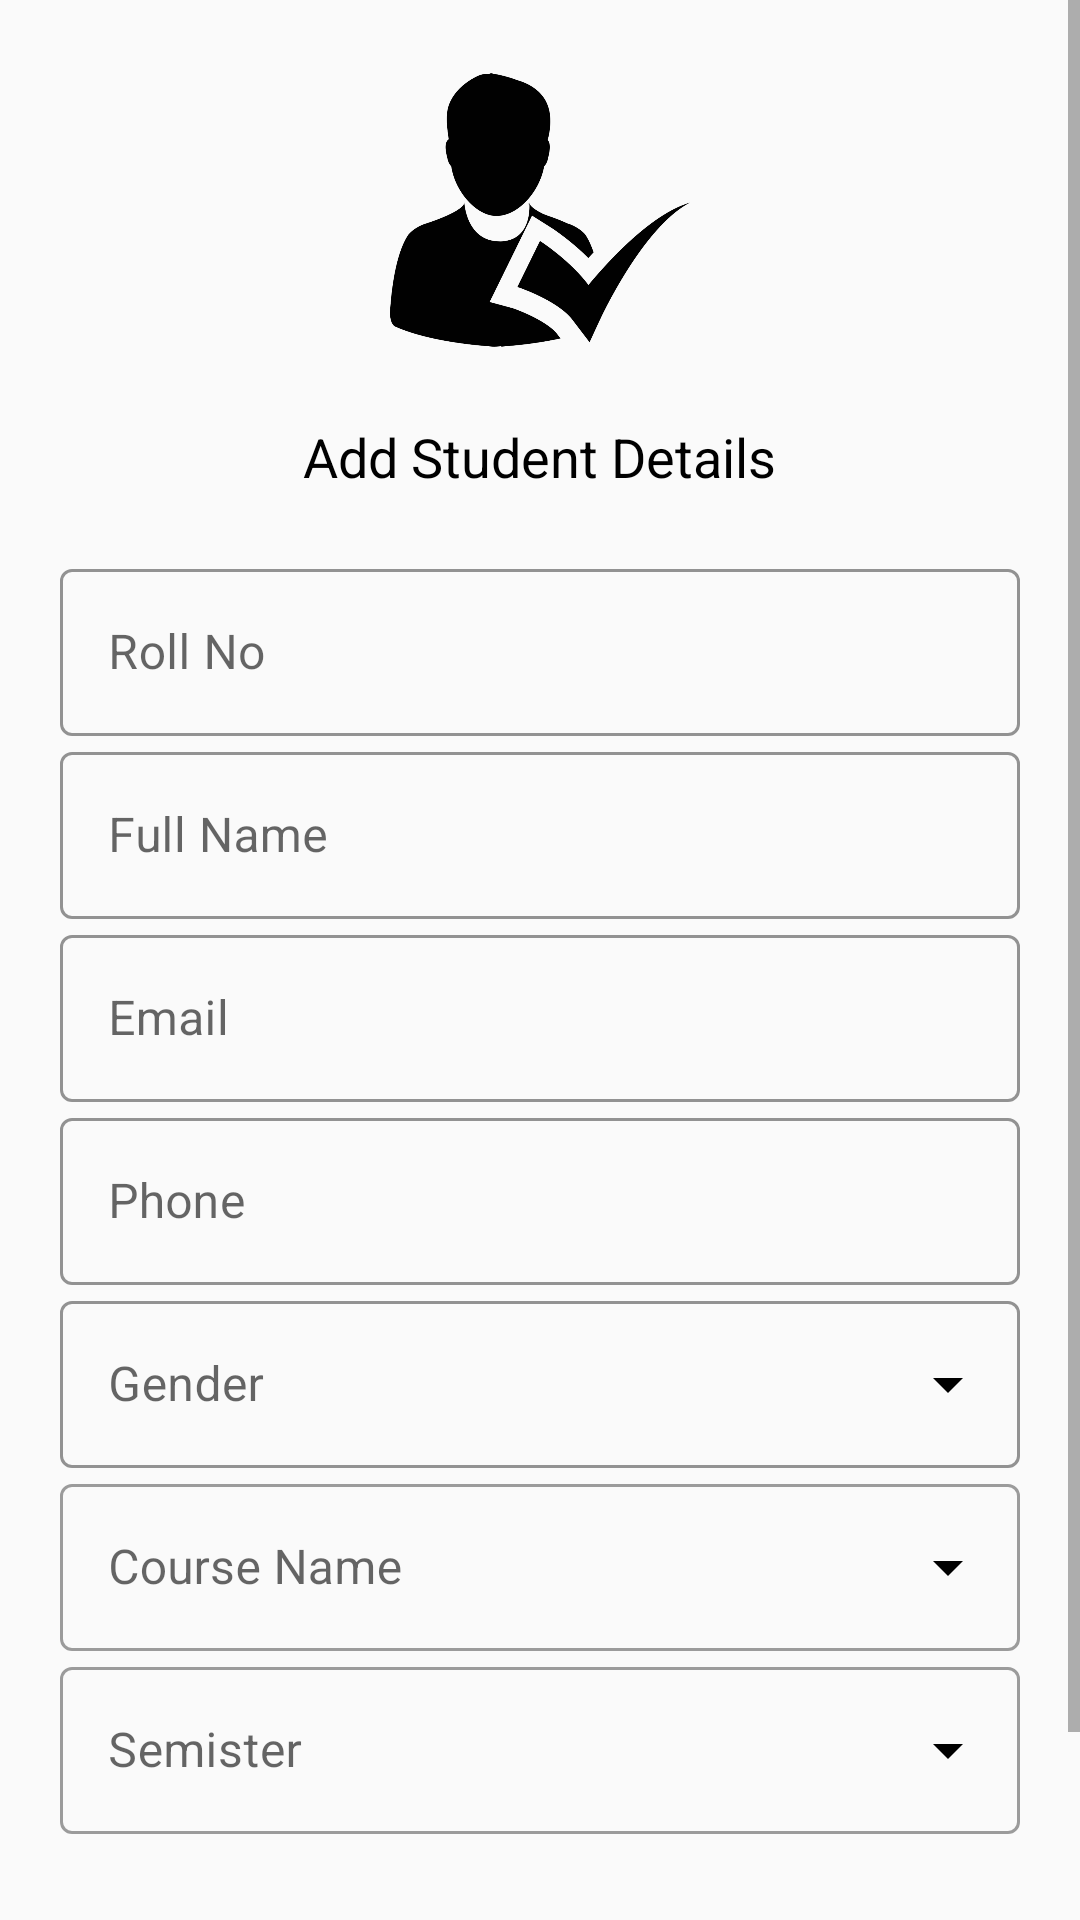

Produce the Android XML layout that renders to this screen, including the resource entries it uses.
<!-- AndroidManifest.xml: application theme AppTheme -->
<!-- res/layout/activity_student.xml -->
<?xml version="1.0" encoding="utf-8"?>
<ScrollView xmlns:android="http://schemas.android.com/apk/res/android"
    xmlns:app="http://schemas.android.com/apk/res-auto"
    xmlns:tools="http://schemas.android.com/tools"
    android:layout_width="match_parent"
    android:layout_height="match_parent"
    tools:context=".Activities.RegistrationActivity">

    <LinearLayout
        android:layout_width="match_parent"
        android:layout_height="wrap_content"
        android:gravity="center_horizontal"
        android:orientation="vertical"
        android:padding="20dp">

        <ImageView
            android:layout_width="100dp"
            android:layout_height="100dp"
            android:src="@drawable/attendance14"
            android:transitionName="logoimage" />

        <TextView
            android:layout_width="wrap_content"
            android:layout_height="wrap_content"
            android:layout_marginTop="20dp"
            android:text="Add Student Details"
            android:textColor="#000000"
            android:textSize="18sp"
            app:fontFamily="@font/aclonica" />

        <LinearLayout
            android:layout_width="match_parent"
            android:layout_height="wrap_content"
            android:layout_marginTop="20dp"
            android:orientation="vertical"
            android:transitionName="login_User1">

            <LinearLayout
                android:layout_width="match_parent"
                android:layout_height="wrap_content"
                android:gravity="center"
                android:orientation="horizontal">

                <com.google.android.material.textfield.TextInputLayout
                    android:id="@+id/srollno"
                    style="@style/Widget.MaterialComponents.TextInputLayout.OutlinedBox"
                    android:layout_width="match_parent"
                    android:layout_height="wrap_content"
                    android:hint="Roll No"
                    app:boxStrokeColor="#000000"
                    app:boxStrokeWidthFocused="2dp"
                    app:counterMaxLength="3"
                    app:endIconMode="clear_text"
                    app:endIconTint="#000000"
                    app:hintTextColor="#000000">

                    <com.google.android.material.textfield.TextInputEditText
                        android:layout_width="match_parent"
                        android:layout_height="wrap_content"
                        android:inputType="number" />
                </com.google.android.material.textfield.TextInputLayout>
            </LinearLayout>

            <LinearLayout
                android:layout_width="match_parent"
                android:layout_height="wrap_content"
                android:gravity="center"
                android:orientation="horizontal">

                <com.google.android.material.textfield.TextInputLayout
                    android:id="@+id/sname"
                    style="@style/Widget.MaterialComponents.TextInputLayout.OutlinedBox"
                    android:layout_width="match_parent"
                    android:layout_height="wrap_content"
                    android:hint="Full Name"
                    app:boxStrokeColor="#000000"
                    app:boxStrokeWidthFocused="2dp"
                    app:endIconMode="clear_text"
                    app:endIconTint="#000000"
                    app:hintTextColor="#000000">

                    <com.google.android.material.textfield.TextInputEditText
                        android:layout_width="match_parent"
                        android:layout_height="wrap_content"
                        android:inputType="text" />
                </com.google.android.material.textfield.TextInputLayout>
            </LinearLayout>

            <LinearLayout
                android:layout_width="match_parent"
                android:layout_height="wrap_content"
                android:gravity="center"
                android:orientation="horizontal">

                <com.google.android.material.textfield.TextInputLayout
                    android:id="@+id/semail"
                    style="@style/Widget.MaterialComponents.TextInputLayout.OutlinedBox"
                    android:layout_width="match_parent"
                    android:layout_height="wrap_content"
                    android:hint="Email"
                    app:boxStrokeColor="#000000"
                    app:boxStrokeWidthFocused="2dp"
                    app:endIconMode="clear_text"
                    app:endIconTint="#000000"
                    app:hintTextColor="#000000">

                    <com.google.android.material.textfield.TextInputEditText
                        android:layout_width="match_parent"
                        android:layout_height="wrap_content"
                        android:inputType="textEmailAddress" />
                </com.google.android.material.textfield.TextInputLayout>
            </LinearLayout>

            <LinearLayout
                android:layout_width="match_parent"
                android:layout_height="wrap_content"
                android:gravity="center"
                android:orientation="horizontal">

                <com.google.android.material.textfield.TextInputLayout
                    android:id="@+id/smobile"
                    style="@style/Widget.MaterialComponents.TextInputLayout.OutlinedBox"
                    android:layout_width="match_parent"
                    android:layout_height="wrap_content"
                    android:hint="Phone"
                    app:boxStrokeColor="#000000"
                    app:boxStrokeWidthFocused="2dp"
                    app:endIconMode="clear_text"
                    app:endIconTint="#000000"
                    app:hintTextColor="#000000">

                    <com.google.android.material.textfield.TextInputEditText
                        android:layout_width="match_parent"
                        android:layout_height="wrap_content"
                        android:imeOptions="actionDone"
                        android:maxLength="10"
                        android:inputType="number" />
                </com.google.android.material.textfield.TextInputLayout>
            </LinearLayout>

            <LinearLayout
                android:layout_width="match_parent"
                android:layout_height="wrap_content"
                android:gravity="center"
                android:orientation="horizontal">

                <com.google.android.material.textfield.TextInputLayout
                    style="@style/Widget.MaterialComponents.TextInputLayout.OutlinedBox.ExposedDropdownMenu"
                    android:layout_width="match_parent"
                    android:layout_height="wrap_content"
                    android:hint="Gender"
                    app:boxStrokeColor="#000000"
                    app:boxStrokeWidthFocused="2dp"
                    app:endIconMode="dropdown_menu"
                    app:endIconTint="#000000"
                    app:hintTextColor="#000000">

                    <AutoCompleteTextView
                        android:id="@+id/sgender"
                        android:layout_width="match_parent"
                        android:layout_height="wrap_content"
                        android:editable="false" />
                </com.google.android.material.textfield.TextInputLayout>
            </LinearLayout>

            <LinearLayout
                android:layout_width="match_parent"
                android:layout_height="wrap_content"
                android:gravity="center"
                android:orientation="horizontal">

                <com.google.android.material.textfield.TextInputLayout
                    android:id="@+id/text_input_layout_course"
                    style="@style/Widget.MaterialComponents.TextInputLayout.OutlinedBox.ExposedDropdownMenu"
                    android:layout_width="match_parent"
                    android:layout_height="wrap_content"
                    android:hint="Course Name"
                    app:endIconMode="dropdown_menu"
                    app:endIconTint="#000000"
                    app:hintTextColor="#000000">

                    <AutoCompleteTextView
                        android:id="@+id/scourse"
                        android:layout_width="match_parent"
                        android:layout_height="match_parent"
                        android:editable="false" />
                </com.google.android.material.textfield.TextInputLayout>
            </LinearLayout>

            <LinearLayout
                android:layout_width="match_parent"
                android:layout_height="wrap_content"
                android:gravity="center"
                android:orientation="horizontal">

                <com.google.android.material.textfield.TextInputLayout
                    android:id="@+id/text_input_layout_sem"
                    style="@style/Widget.MaterialComponents.TextInputLayout.OutlinedBox.ExposedDropdownMenu"
                    android:layout_width="match_parent"
                    android:layout_height="wrap_content"
                    android:hint="Semister"
                    app:endIconMode="dropdown_menu"
                    app:endIconTint="#000000"
                    app:hintTextColor="#000000">

                    <AutoCompleteTextView
                        android:id="@+id/ssemister"
                        android:layout_width="match_parent"
                        android:layout_height="match_parent"
                        android:editable="false" />
                </com.google.android.material.textfield.TextInputLayout>
            </LinearLayout>
        </LinearLayout>

        <Button
            android:id="@+id/btnstud"
            android:layout_width="120dp"
            android:layout_height="wrap_content"
            android:layout_marginTop="30dp"
            android:background="@drawable/round_button"
            android:text="Add Details"
            android:textColor="@android:color/white" />
    </LinearLayout>
</ScrollView>
<!-- resources referenced by this layout -->
<resources>
  <!-- drawable attendance14: png bitmap (drawable-mdpi, 28653 bytes) -->
  <style name="AppTheme" parent="Theme.MaterialComponents.Light.NoActionBar.Bridge">
          
          <item name="colorPrimary">@color/colorPrimary</item>
          <item name="colorPrimaryDark">@color/colorPrimaryDark</item>
          <item name="colorAccent">@color/colorAccent</item>
  
          <item name="android:windowContentTransitions">true</item>
      </style>
  <color name="colorPrimary">#008577</color>
  <color name="colorPrimaryDark">#00574B</color>
  <color name="colorAccent">#D81B60</color>
</resources>
